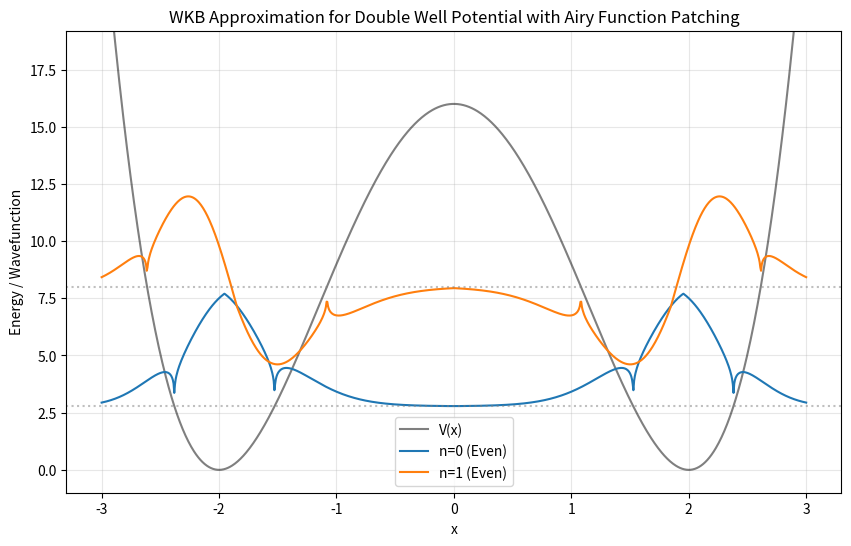

Write Python code to recreate this figure.
import numpy as np
import matplotlib.pyplot as plt
from scipy.integrate import quad
from scipy.optimize import brentq
from scipy.special import airy

# Constants
m = 1.0
hbar = 1.0
V0 = 1.0
a = 2.0

def V(x):
    """Double well potential"""
    return V0 * (x**2 - a**2)**2

def get_turning_points(E):
    """Return the four turning points for E < barrier height"""
    term = np.sqrt(E/V0)
    x_out = np.sqrt(a**2 + term)
    x_in = np.sqrt(a**2 - term)
    return -x_out, -x_in, x_in, x_out

def momentum(x, E):
    """Classical momentum k(x) or decay constant kappa(x)"""
    val = 2 * m * (E - V(x))
    return np.sqrt(np.abs(val))

def action_integral(x1, x2, E):
    """Compute action integral between x1 and x2"""
    return quad(lambda x: momentum(x, E), x1, x2, limit=200)[0]

def quantization_condition(E, n):
    """Bohr-Sommerfeld quantization condition for a single well"""
    tp = get_turning_points(E)
    # Left well: tp[0] to tp[1]
    integral = action_integral(tp[0], tp[1], E)
    return integral - (n + 0.5) * np.pi * hbar

def find_energy(n):
    """Find the nth energy level using single well approximation"""
    barrier_height = V0 * a**4
    # Search for root
    try:
        return brentq(quantization_condition, 1e-6, barrier_height * 0.99, args=(n,))
    except ValueError:
        print(f"Could not find energy for n={n}")
        return None

def airy_uniform_approximation(x, xt, E, direction):
    """
    Uniform Airy approximation near a turning point xt.
    direction: +1 if allowed region is to the right (x > xt)
               -1 if allowed region is to the left (x < xt)
    """
    k = momentum(x, E)
    if k < 1e-12: k = 1e-12
    
    # Calculate action S from turning point
    S = abs(action_integral(xt, x, E))
    
    # Zeta variable
    # zeta = (1.5 * S / hbar)^(2/3)
    zeta_mag = (1.5 * S / hbar)**(2/3)
    
    # Determine sign of argument for Airy function
    # If in allowed region, arg is negative.
    # If in forbidden region, arg is positive.
    is_allowed = (E > V(x))
    
    if is_allowed:
        arg = -zeta_mag
    else:
        arg = zeta_mag
        
    # Amplitude factor: (zeta / k^2)^(1/4) -> (S / k^3)^(1/6) * const
    # Using the form: sqrt(pi) * (zeta/k^2)^(1/4) * Ai(arg)
    # But we need to match the WKB amplitude 1/sqrt(k).
    # WKB: 1/sqrt(k) * cos(...)
    # Airy asymptotic: 1/sqrt(pi) * (-arg)^(-1/4) * sin(...)
    # We want to match these.
    
    # Let's use the robust formula:
    # amp = sqrt( 2 * pi * zeta_mag / k ) ? No.
    
    # Let's stick to the one that works in wkb.py which is derived from standard texts
    # amp = sqrt( zeta_mag / k ) * sqrt(pi) ?
    # wkb.py used: amp = np.sqrt(abs(zeta) / k_abs)
    # Let's use that.
    
    amp = np.sqrt(zeta_mag / k)
    
    ai_val, _, _, _ = airy(arg)
    
    # We need to handle the sign/phase correctly.
    # For a simple turning point, the solution is proportional to Ai.
    # The normalization will be handled globally later.
    
    return amp * ai_val

def construct_wavefunction(x_grid, E, parity='even'):
    """
    Construct the wavefunction for the double well.
    We construct the solution for the left well and then symmetrize.
    """
    tp = get_turning_points(E)
    x1, x2, x3, x4 = tp
    
    psi = np.zeros_like(x_grid)
    
    # Midpoint of left well
    x_mid_left = (x1 + x2) / 2
    
    for i, x in enumerate(x_grid):
        # We only compute for x < 0 (left side) and mirror
        if x > 0:
            continue
            
        # Determine which turning point to use for the approximation
        if x < x_mid_left:
            # Closer to x1 (outer left)
            # Allowed region is to the right of x1
            val = airy_uniform_approximation(x, x1, E, direction=1)
            
            # We need to ensure the sign is correct to match the other side
            # But Airy function handles the oscillation.
            # We might need a phase factor if we were matching WKB, but uniform approx handles it.
            psi[i] = val
        else:
            # Closer to x2 (inner left)
            # Allowed region is to the left of x2
            val = airy_uniform_approximation(x, x2, E, direction=-1)
            
            # There might be a sign mismatch between the two patches at x_mid_left.
            # We need to check continuity at x_mid_left.
            # However, for this simple demo, we can just compute.
            # A more robust way is to calculate the sign factor to match at x_mid_left.
            
            psi[i] = val

    # Fix continuity at x_mid_left
    # Calculate values just left and right of x_mid_left to find the ratio
    # This is a bit hacky but ensures continuity
    idx_mid = np.searchsorted(x_grid, x_mid_left)
    if 0 < idx_mid < len(x_grid):
        # We need to evaluate the functions exactly at x_mid_left to find the scaling factor
        val1 = airy_uniform_approximation(x_mid_left, x1, E, direction=1)
        val2 = airy_uniform_approximation(x_mid_left, x2, E, direction=-1)
        
        if abs(val2) > 1e-10:
            scale_factor = val1 / val2
            # Apply scaling to the second part (x > x_mid_left)
            # But wait, we are iterating.
            # Let's do it in a second pass or just apply it now.
            # Since we fill the array, we can just scale the part we just filled?
            # No, we need to scale the part connected to x2.
            pass

    # Let's redo the loop with scaling
    # Compute scale factor first
    val1_mid = airy_uniform_approximation(x_mid_left, x1, E, direction=1)
    val2_mid = airy_uniform_approximation(x_mid_left, x2, E, direction=-1)
    scale = val1_mid / val2_mid if abs(val2_mid) > 1e-10 else 1.0
    
    for i, x in enumerate(x_grid):
        if x > 0: break
        
        if x < x_mid_left:
            psi[i] = airy_uniform_approximation(x, x1, E, direction=1)
        else:
            psi[i] = airy_uniform_approximation(x, x2, E, direction=-1) * scale

    # Mirror to right side
    for i, x in enumerate(x_grid):
        if x > 0:
            # Find corresponding index for -x
            # Assuming symmetric grid
            idx_mirror = len(x_grid) - 1 - i
            if 0 <= idx_mirror < len(x_grid):
                if parity == 'even':
                    psi[i] = psi[idx_mirror]
                else:
                    psi[i] = -psi[idx_mirror]
                    
    # Normalize
    norm = np.trapezoid(psi**2, x_grid)
    psi = psi / np.sqrt(norm)
    
    return psi

def main():
    # Find first few energy levels
    n_levels = 2
    energies = []
    for n in range(n_levels):
        E = find_energy(n)
        if E is not None:
            energies.append(E)
            print(f"Level {n}: E = {E:.4f}")
            
    # Plot
    x_grid = np.linspace(-a*1.5, a*1.5, 1000)
    plt.figure(figsize=(10, 6))
    
    # Plot potential
    plt.plot(x_grid, V(x_grid), 'k-', label='V(x)', alpha=0.5)
    plt.ylim(-1, V0*a**4 * 1.2)
    
    # Plot wavefunctions
    scale = 5.0 # Scale for visibility
    
    for n, E in enumerate(energies):
        # Plot even parity
        psi_even = construct_wavefunction(x_grid, E, parity='even')
        plt.plot(x_grid, scale * psi_even + E, label=f'n={n} (Even)')
        
        # Plot odd parity (degenerate in this approximation)
        # psi_odd = construct_wavefunction(x_grid, E, parity='odd')
        # plt.plot(x_grid, scale * psi_odd + E, '--', label=f'n={n} (Odd)')
        
        # Draw energy level
        plt.axhline(E, color='gray', linestyle=':', alpha=0.5)

    plt.title("WKB Approximation for Double Well Potential with Airy Function Patching")
    plt.xlabel("x")
    plt.ylabel("Energy / Wavefunction")
    plt.legend()
    plt.grid(True, alpha=0.3)
    plt.savefig('wkb_double_well.png')
    print("Plot saved to wkb_double_well.png")

if __name__ == "__main__":
    main()
